The GitHub repository ansh-bajaj1/Smart-E-Waste-Classification-and-Recycling-Assistant contains a labelled image folder "data" with 4 categories: charger cable, circuit board, earphones, mobile phone. Examples follow, each with its label.

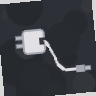
Label: charger cable

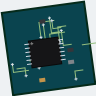
Label: circuit board

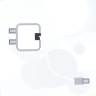
Label: charger cable

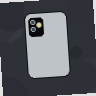
Label: mobile phone

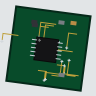
Label: circuit board

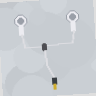
Label: earphones
